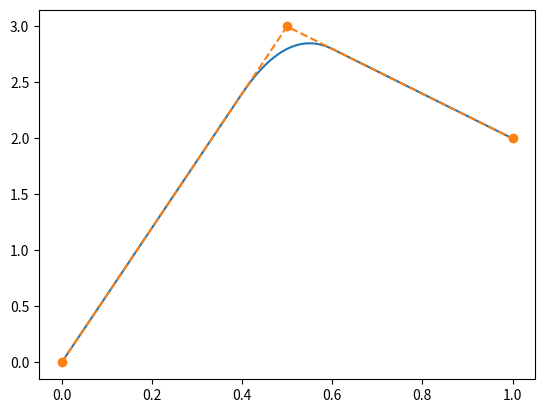

This chart was generated by the following Python code:

# coding: utf-8

# In[1]:


import matplotlib.pyplot as plt
import numpy as np

xs =np.array([0, 3, 2])
ts = np.array([0, 0.5, 1])

import sympy as sp
sp.init_printing()


# In[4]:


ta, tb, xa, xb, t= sp.symbols("t_a t_b x_a x_b t")
k1, b1, k2, b2, a0, a1, a2, a3 =sp.symbols("k1 b1 k2 b2 a0 a1 a2 a3")


# In[5]:


# x = sp.sympify("a0 + a1*t + a2*t**2")
# x1 = sp.sympify("k1*t + b1")
# x2 = sp.sympify("k2*t + b2")
x = sp.sympify("a0 + a1*t + a2*t**2")
x1 = sp.sympify("6*t")
x2 = sp.sympify("-2*t + 4")


# In[6]:


x, x1, x2


# In[7]:


# equations
eqs = [sp.Eq(x1.subs(t, ta), xa), sp.Eq(x2.subs(t, tb), xb),
      sp.Eq(x.subs(t, ta), xa), sp.Eq(x.subs(t, tb), xb), 
       sp.Eq(x.diff(t).subs(t, tb), -2), sp.Eq(x.diff(t).subs(t, ta), 6)]


# In[8]:


len(eqs), eqs


# In[9]:


ret = sp.nonlinsolve(eqs, [a0, a1, a2, xa, xb, tb])


# In[10]:


ret


# In[11]:


x = x.subs(((a0, ret.args[0][0]), (a1, ret.args[0][1]), (a2, ret.args[0][2]))).subs(ta, 0.4)


# In[12]:


inps = [[i, x1.subs(t, i)] for i in np.arange(0, 0.4, 0.01)]
inps.extend([[i, x.subs(t, i)] for i in np.arange(0.4, 0.6, 0.01)])
inps.extend([[i, x2.subs(t, i)] for i in np.arange(0.6, 1, 0.01)])


# In[13]:


inps = np.array(inps)


# In[18]:


plt.plot(inps[:, 0], inps[:, 1])
plt.plot(ts, xs, "--o")
